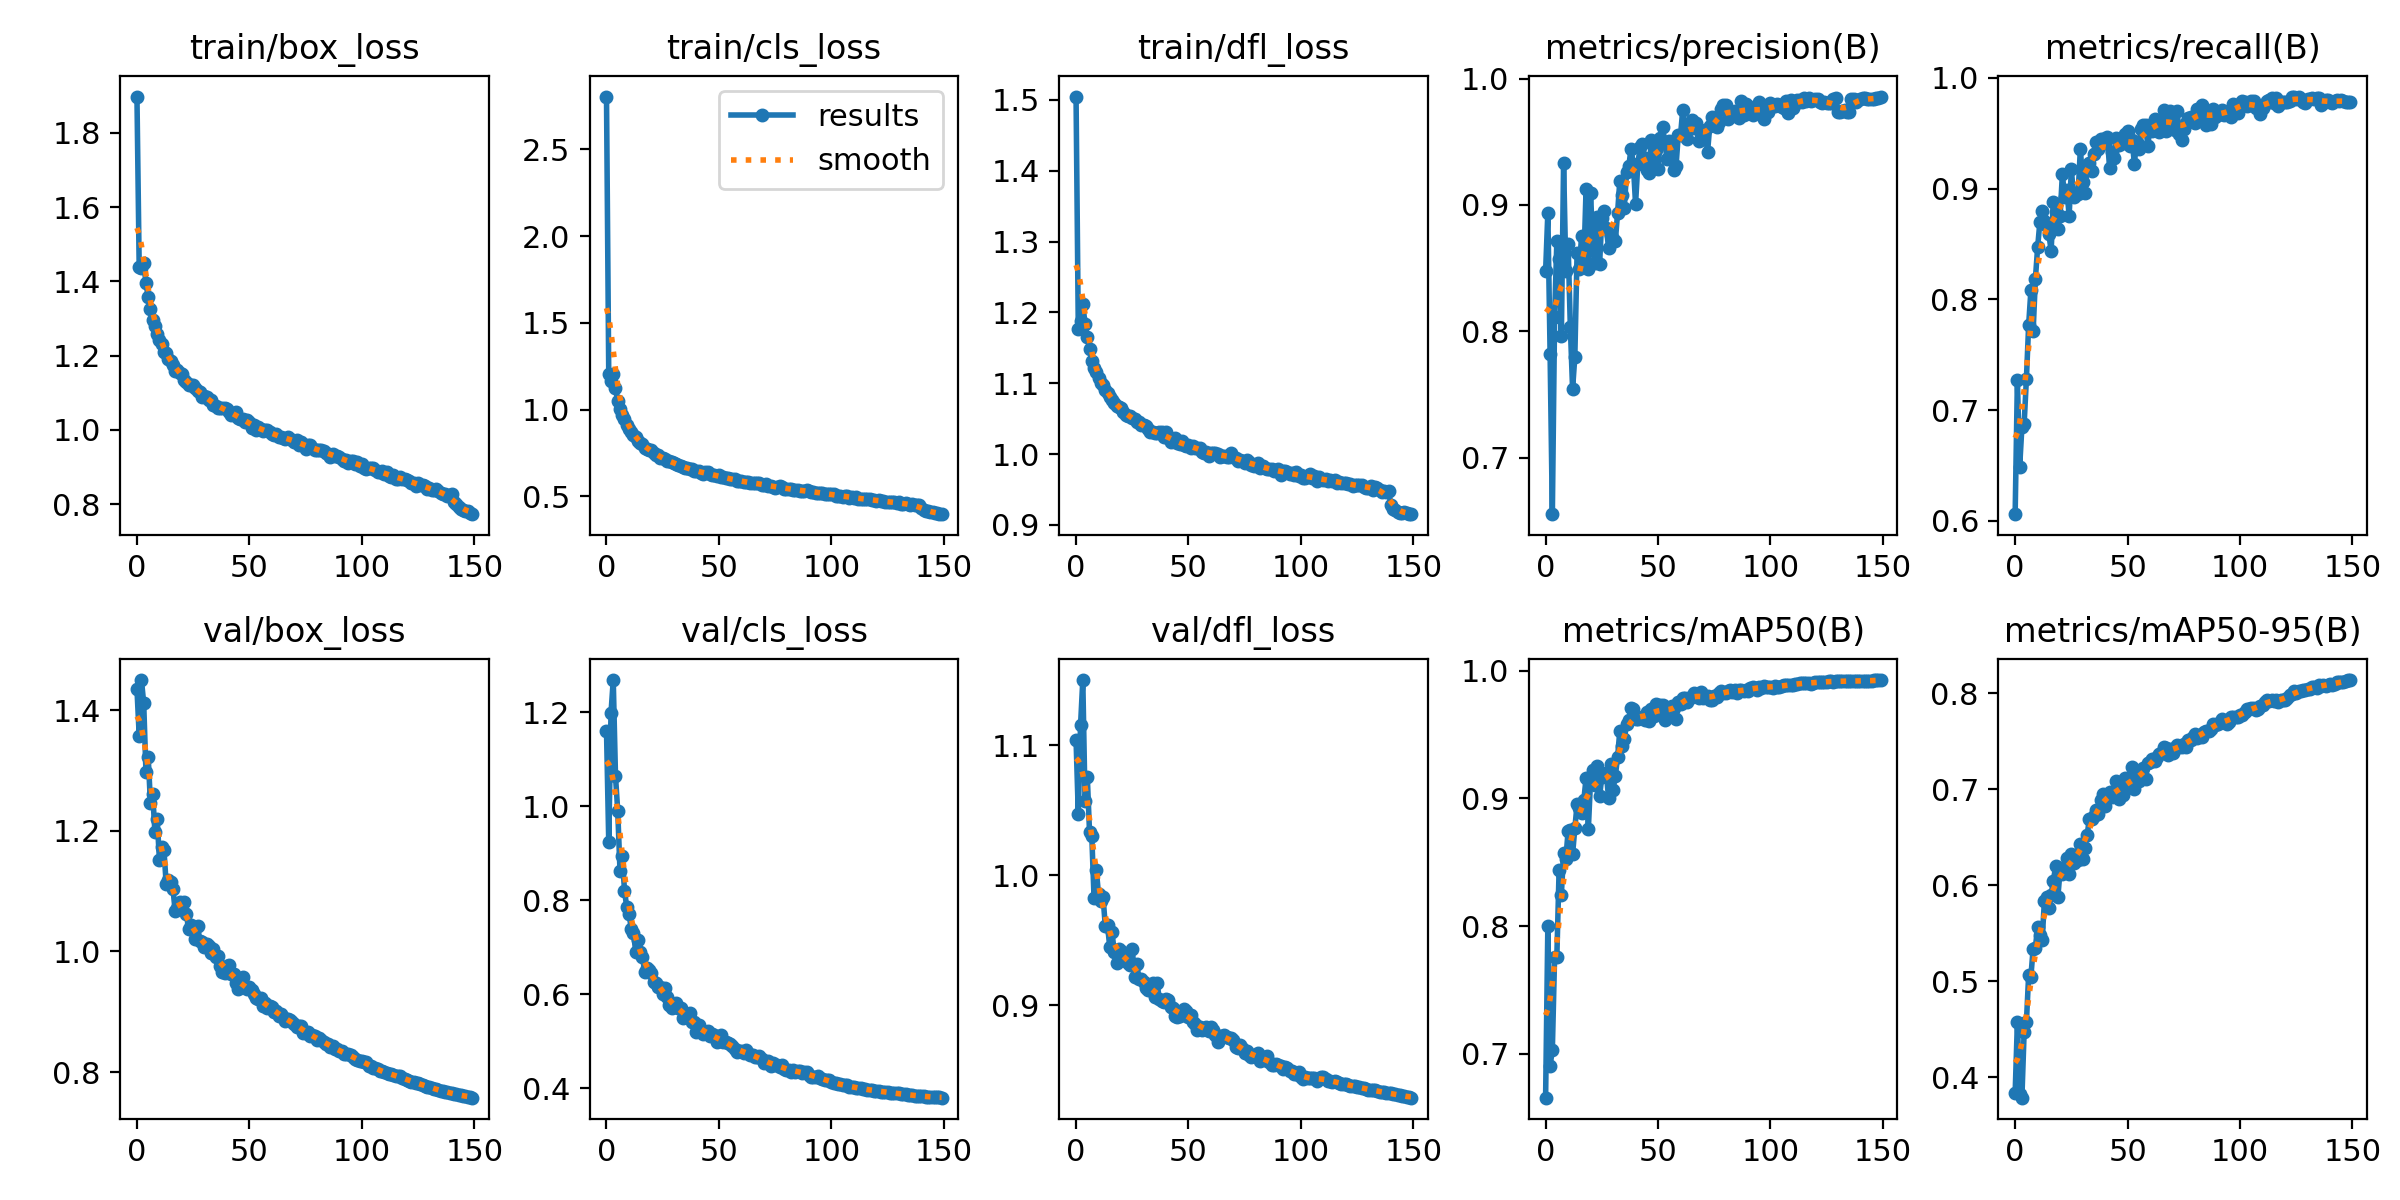

Values plotted in this chart, from the file beside it:
epoch, train/box_loss, train/cls_loss, train/dfl_loss, metrics/precision(B), metrics/recall(B), metrics/mAP50(B), metrics/mAP50-95(B), val/box_loss, val/cls_loss, val/dfl_loss, lr/pg0, lr/pg1, lr/pg2
0, 1.897, 2.804, 1.505, 0.8473, 0.606, 0.6658, 0.3834, 1.435, 1.161, 1.104, 0.003315, 0.003315, 0.003315
1, 1.437, 1.204, 1.177, 0.894, 0.7274, 0.8001, 0.4577, 1.358, 0.9236, 1.047, 0.006604, 0.006604, 0.006604
2, 1.435, 1.163, 1.188, 0.7824, 0.6483, 0.6906, 0.3825, 1.45, 1.198, 1.115, 0.00985, 0.00985, 0.00985
3, 1.449, 1.205, 1.212, 0.6552, 0.6847, 0.7034, 0.3789, 1.412, 1.268, 1.15, 0.009802, 0.009802, 0.009802
4, 1.397, 1.123, 1.183, 0.811, 0.6876, 0.776, 0.4477, 1.298, 1.064, 1.057, 0.009802, 0.009802, 0.009802
5, 1.357, 1.049, 1.165, 0.8712, 0.728, 0.7762, 0.4572, 1.322, 0.9899, 1.076, 0.009736, 0.009736, 0.009736
6, 1.327, 1.004, 1.148, 0.8573, 0.7766, 0.8436, 0.5063, 1.246, 0.8632, 1.033, 0.00967, 0.00967, 0.00967
7, 1.295, 0.9684, 1.132, 0.796, 0.8081, 0.8244, 0.505, 1.261, 0.8952, 1.03, 0.009604, 0.009604, 0.009604
8, 1.28, 0.9438, 1.122, 0.9335, 0.7712, 0.8576, 0.5341, 1.197, 0.821, 0.9827, 0.009538, 0.009538, 0.009538
9, 1.258, 0.913, 1.116, 0.8476, 0.8185, 0.8526, 0.5352, 1.219, 0.7856, 1.004, 0.009472, 0.009472, 0.009472
10, 1.241, 0.89, 1.107, 0.8692, 0.847, 0.8742, 0.5566, 1.151, 0.7718, 0.9853, 0.009406, 0.009406, 0.009406
11, 1.232, 0.8697, 1.1, 0.8034, 0.8699, 0.8749, 0.5484, 1.172, 0.7402, 0.9799, 0.00934, 0.00934, 0.00934
12, 1.21, 0.8546, 1.097, 0.7543, 0.8801, 0.8564, 0.5429, 1.169, 0.7308, 0.9833, 0.009274, 0.009274, 0.009274
13, 1.207, 0.8427, 1.091, 0.7798, 0.8704, 0.8765, 0.5835, 1.112, 0.6909, 0.9613, 0.009208, 0.009208, 0.009208
14, 1.192, 0.8203, 1.087, 0.8623, 0.8661, 0.8953, 0.5876, 1.118, 0.7149, 0.9618, 0.009142, 0.009142, 0.009142
15, 1.184, 0.8058, 1.08, 0.8492, 0.859, 0.8924, 0.5765, 1.115, 0.6911, 0.9446, 0.009076, 0.009076, 0.009076
16, 1.175, 0.7999, 1.077, 0.8756, 0.8438, 0.8883, 0.5903, 1.104, 0.6792, 0.9561, 0.00901, 0.00901, 0.00901
17, 1.159, 0.7777, 1.073, 0.8538, 0.8882, 0.8989, 0.6049, 1.067, 0.6484, 0.9409, 0.008944, 0.008944, 0.008944
18, 1.162, 0.7761, 1.069, 0.9128, 0.8784, 0.9157, 0.6197, 1.072, 0.6556, 0.9328, 0.008878, 0.008878, 0.008878
19, 1.154, 0.7671, 1.067, 0.8496, 0.8637, 0.8758, 0.5882, 1.081, 0.6526, 0.9436, 0.008812, 0.008812, 0.008812
20, 1.151, 0.7661, 1.065, 0.9094, 0.8755, 0.9147, 0.6159, 1.07, 0.6459, 0.9418, 0.008746, 0.008746, 0.008746
21, 1.134, 0.7527, 1.059, 0.8662, 0.913, 0.9223, 0.6115, 1.082, 0.626, 0.9379, 0.00868, 0.00868, 0.00868
22, 1.129, 0.74, 1.055, 0.8542, 0.8921, 0.9102, 0.6187, 1.061, 0.6248, 0.9349, 0.008614, 0.008614, 0.008614
23, 1.122, 0.7366, 1.054, 0.8903, 0.8991, 0.9256, 0.6287, 1.036, 0.6166, 0.9324, 0.008548, 0.008548, 0.008548
24, 1.121, 0.723, 1.053, 0.8529, 0.8756, 0.9017, 0.6115, 1.044, 0.6153, 0.9314, 0.008482, 0.008482, 0.008482
25, 1.121, 0.7191, 1.051, 0.8897, 0.9174, 0.9166, 0.6328, 1.037, 0.6008, 0.9437, 0.008416, 0.008416, 0.008416
26, 1.112, 0.7147, 1.05, 0.895, 0.892, 0.9178, 0.6234, 1.021, 0.6131, 0.9221, 0.00835, 0.00835, 0.00835
27, 1.105, 0.7033, 1.046, 0.8817, 0.896, 0.9197, 0.6308, 1.041, 0.5941, 0.932, 0.008284, 0.008284, 0.008284
28, 1.101, 0.704, 1.045, 0.8661, 0.8952, 0.9001, 0.6263, 1.017, 0.5779, 0.9202, 0.008218, 0.008218, 0.008218
29, 1.089, 0.6965, 1.041, 0.8764, 0.9361, 0.9272, 0.6427, 1.016, 0.5713, 0.9206, 0.008152, 0.008152, 0.008152
30, 1.091, 0.6949, 1.041, 0.873, 0.9056, 0.9069, 0.6275, 1.007, 0.5764, 0.9184, 0.008086, 0.008086, 0.008086
31, 1.088, 0.6879, 1.039, 0.8711, 0.8958, 0.9174, 0.6387, 1.012, 0.5817, 0.9138, 0.00802, 0.00802, 0.00802
32, 1.081, 0.6818, 1.035, 0.8934, 0.9209, 0.9322, 0.6523, 1.01, 0.5716, 0.9117, 0.007954, 0.007954, 0.007954
33, 1.081, 0.6764, 1.032, 0.9191, 0.9235, 0.9528, 0.6694, 0.9974, 0.5703, 0.9117, 0.007888, 0.007888, 0.007888
34, 1.068, 0.6713, 1.032, 0.9081, 0.9156, 0.941, 0.6695, 1.004, 0.5495, 0.9176, 0.007822, 0.007822, 0.007822
35, 1.064, 0.6618, 1.03, 0.8979, 0.9308, 0.9465, 0.6719, 0.9906, 0.5548, 0.9063, 0.007756, 0.007756, 0.007756
36, 1.06, 0.6625, 1.029, 0.9261, 0.9419, 0.9581, 0.6783, 0.993, 0.5549, 0.9176, 0.00769, 0.00769, 0.00769
37, 1.058, 0.6608, 1.031, 0.9308, 0.936, 0.9612, 0.6744, 0.9759, 0.5595, 0.9052, 0.007624, 0.007624, 0.007624
38, 1.059, 0.6583, 1.031, 0.9446, 0.9444, 0.971, 0.6886, 0.9658, 0.542, 0.9031, 0.007558, 0.007558, 0.007558
39, 1.058, 0.6489, 1.024, 0.9323, 0.9452, 0.9696, 0.6953, 0.9648, 0.5413, 0.9023, 0.007492, 0.007492, 0.007492
40, 1.055, 0.6468, 1.031, 0.9008, 0.9414, 0.9618, 0.6825, 0.9761, 0.5204, 0.905, 0.007426, 0.007426, 0.007426
41, 1.048, 0.6447, 1.023, 0.9321, 0.9463, 0.9621, 0.6944, 0.9782, 0.5342, 0.9044, 0.00736, 0.00736, 0.00736
42, 1.041, 0.633, 1.017, 0.9455, 0.9186, 0.963, 0.697, 0.9625, 0.5254, 0.8991, 0.007294, 0.007294, 0.007294
43, 1.043, 0.6314, 1.02, 0.9485, 0.9327, 0.964, 0.692, 0.9627, 0.5159, 0.8982, 0.007228, 0.007228, 0.007228
44, 1.048, 0.6392, 1.022, 0.9372, 0.9277, 0.9612, 0.6956, 0.9477, 0.5209, 0.8921, 0.007162, 0.007162, 0.007162
45, 1.033, 0.6387, 1.015, 0.9277, 0.9454, 0.9676, 0.7083, 0.9382, 0.522, 0.891, 0.007096, 0.007096, 0.007096
46, 1.028, 0.6268, 1.015, 0.9254, 0.9395, 0.9607, 0.6905, 0.9404, 0.5115, 0.8918, 0.00703, 0.00703, 0.00703
47, 1.029, 0.6252, 1.018, 0.9517, 0.9457, 0.9696, 0.7036, 0.958, 0.5156, 0.8934, 0.006964, 0.006964, 0.006964
48, 1.021, 0.6208, 1.014, 0.9297, 0.9414, 0.9644, 0.6945, 0.9426, 0.5135, 0.8972, 0.006898, 0.006898, 0.006898
49, 1.028, 0.6194, 1.012, 0.9435, 0.9493, 0.9737, 0.7117, 0.9377, 0.4979, 0.896, 0.006832, 0.006832, 0.006832
50, 1.021, 0.6218, 1.013, 0.9285, 0.9517, 0.9664, 0.7036, 0.9404, 0.5012, 0.8914, 0.006766, 0.006766, 0.006766
51, 1.004, 0.6103, 1.008, 0.9534, 0.9381, 0.9727, 0.7075, 0.9365, 0.5144, 0.8926, 0.0067, 0.0067, 0.0067
52, 1.012, 0.6105, 1.012, 0.9613, 0.9441, 0.9728, 0.7228, 0.9288, 0.4988, 0.8874, 0.006634, 0.006634, 0.006634
53, 0.9994, 0.6045, 1.008, 0.9491, 0.9226, 0.9616, 0.6999, 0.9221, 0.4981, 0.8858, 0.006568, 0.006568, 0.006568
54, 1.008, 0.6045, 1.009, 0.9367, 0.9422, 0.9688, 0.7127, 0.9207, 0.4968, 0.8815, 0.006502, 0.006502, 0.006502
55, 1.004, 0.599, 1.009, 0.9502, 0.9357, 0.97, 0.7083, 0.9222, 0.4954, 0.8837, 0.006436, 0.006436, 0.006436
56, 0.9965, 0.6005, 1.003, 0.9475, 0.9534, 0.9724, 0.7148, 0.9097, 0.4902, 0.8812, 0.00637, 0.00637, 0.00637
57, 0.9985, 0.5988, 1.002, 0.928, 0.9573, 0.9707, 0.7225, 0.9148, 0.4832, 0.8823, 0.006304, 0.006304, 0.006304
58, 0.9988, 0.5916, 1.003, 0.9308, 0.9575, 0.9618, 0.7111, 0.9064, 0.4771, 0.8835, 0.006238, 0.006238, 0.006238
59, 0.9931, 0.5896, 0.9978, 0.9556, 0.9384, 0.9753, 0.7273, 0.9094, 0.4808, 0.88, 0.006172, 0.006172, 0.006172
... 90 more rows
